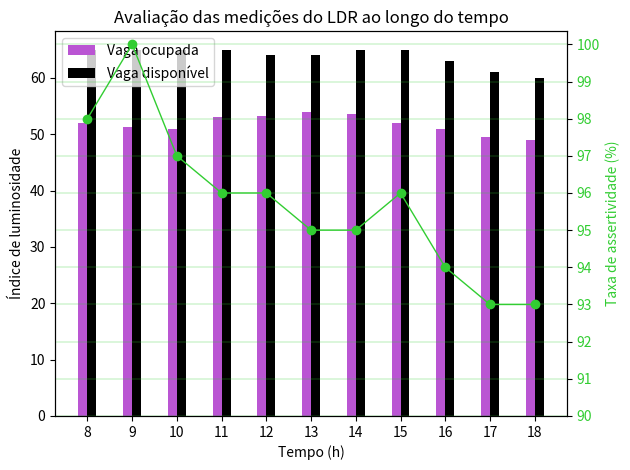

Reproduce this figure in Python.
import numpy as np
import matplotlib as mpl
import matplotlib.pyplot as plt

N = 11
unavailable_data = (
    52, 51.25, 51, 
    53, 53.2, 54, 
    53.5, 52, 51, 
    49.5, 49
)
available_std = (
    2, 3, 4, 
    1, 2, 2, 
    3, 4, 1, 
    2, 3
)

ind = np.arange(N)  # the x locations for the groups
width = 0.2       # the width of the bars

fig, ax = plt.subplots()
rects1 = ax.bar(ind, unavailable_data, width, 
color='mediumorchid', 
# yerr=available_std
)

available_data = (
    65, 65, 65, 
    65, 64, 64, 
    65, 65, 63, 
    61, 60
)
women_std = (
    3, 5, 2, 
    3, 3, 3, 
    5, 2, 3, 
    3, 4
)
rects2 = ax.bar(ind + width, available_data, width, 
color='k', 
# yerr=women_std
)

# add some text for labels, title and axes ticks
ax.set_ylabel('Índice de luminosidade')
ax.set_xlabel("Tempo (h)")
ax.set_title('Avaliação das medições do LDR ao longo do tempo')
ax.set_xticks(ind + width/2)
ax.set_xticklabels((
    '8', '9', '10', 
    '11', '12', '13', 
    '14', '15', '16', 
    '17', '18'
))
# ax.set_ylim([45, 70])
# ax.grid(which='major', linestyle='-', linewidth='0.25', color='black')

ax.legend(
    (rects1[0], rects2[0]), 
    ('Vaga ocupada', 'Vaga disponível'),
    loc="upper left"
    # loc=9, 
    # bbox_to_anchor=(0.5, -0.1), 
    # ncol=2
)


def autolabel(rects):
    """
    Attach a text label above each bar displaying its height
    """
    for rect in rects:
        height = rect.get_height()
        ax.text(rect.get_x() + rect.get_width()/2., 1.05*height,
                '%d' % int(height),
                ha='center', va='bottom')

percentages = [
    98, 100, 97, 
    96, 96, 95, 
    95, 96, 94, 
    93, 93
]
p_array = np.array(percentages)               
ax2 = ax.twinx()  # instantiate a second axes that shares the same x-axis

color = 'limegreen'
ax2.set_ylabel('Taxa de assertividade (%)', color=color)  # we already handled the x-label with ax1
ax2.plot(
    np.arange(start=width/2, stop=N, step=1), 
    p_array, 
    color=color, 
    linewidth=1,
    linestyle='-', 
    marker='o'
)
ax2.tick_params(axis='y', labelcolor=color)
ax2.grid(which='major', linestyle='-', linewidth='0.25', color='limegreen')
plt.yticks(np.arange(start=90, stop=101, step=1))

fig.tight_layout()  # otherwise the right y-label is slightly clipped
plt.show()
